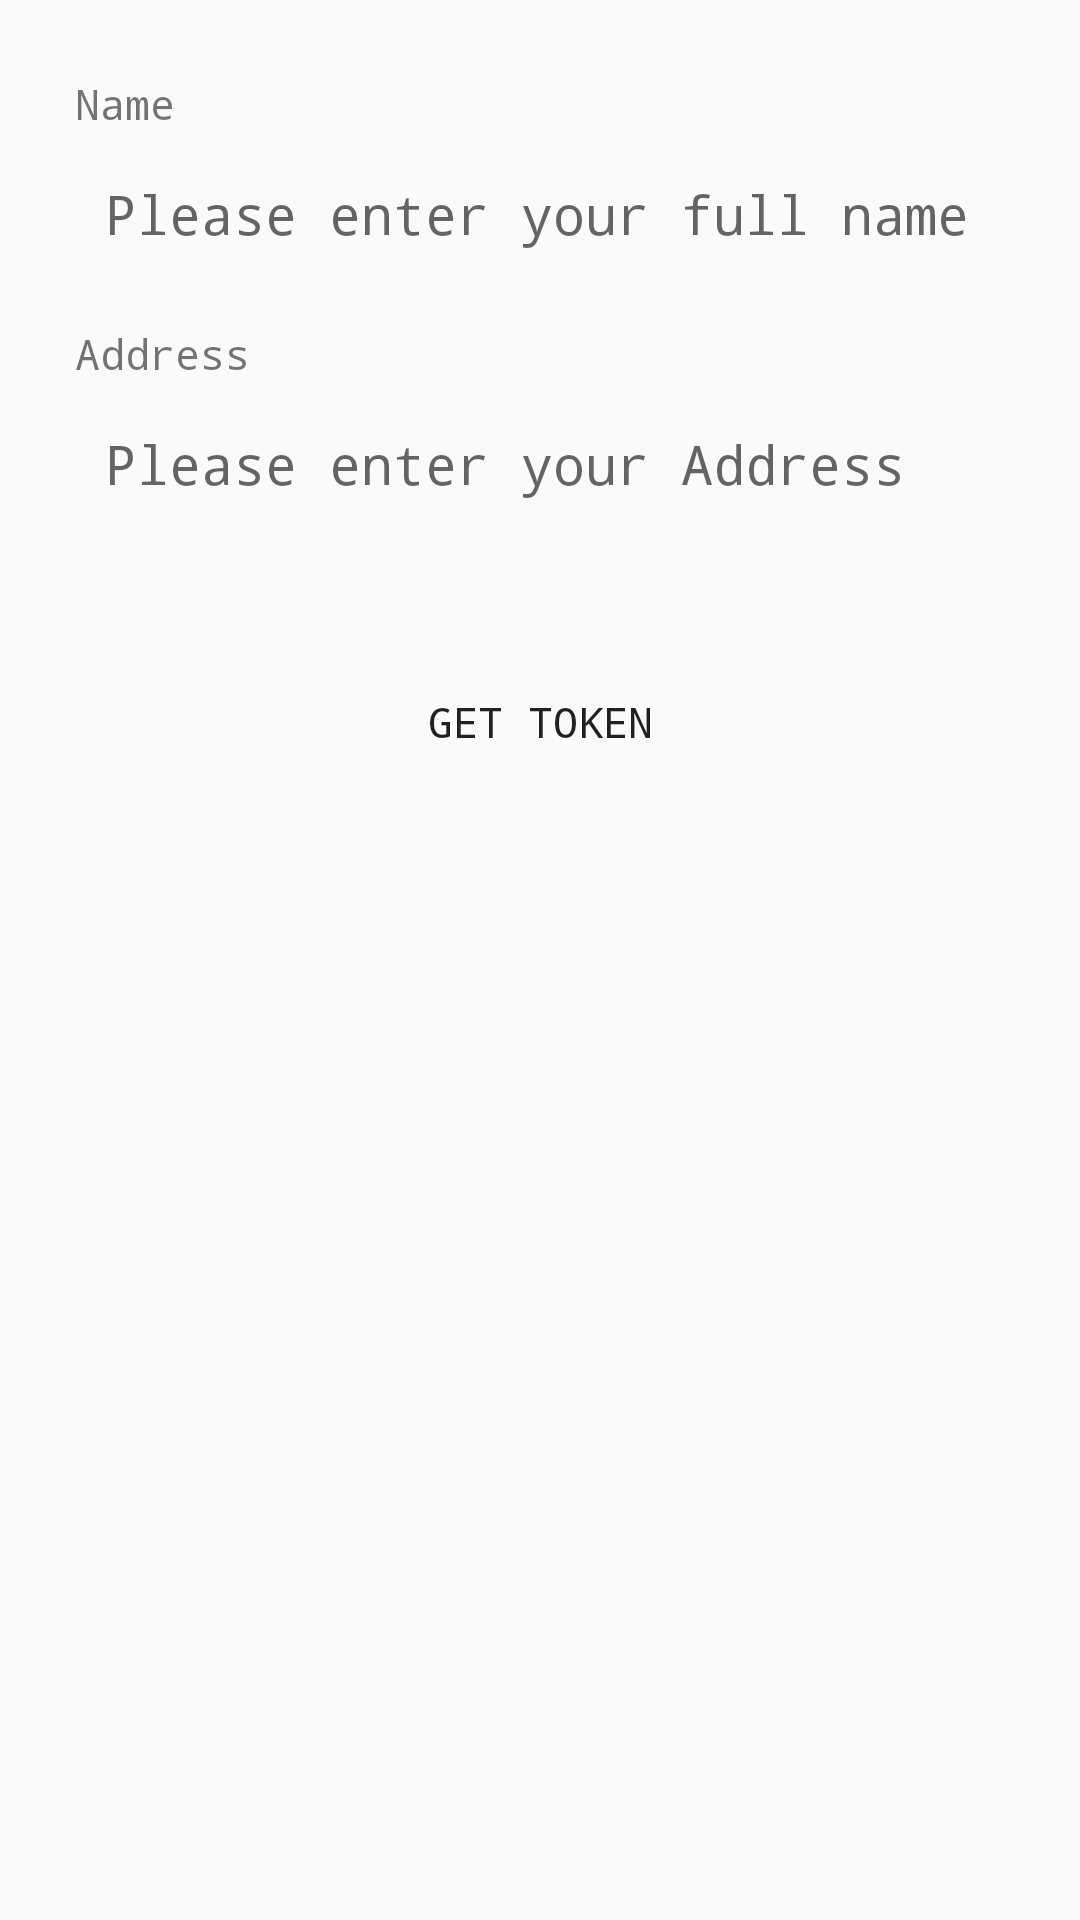

Layout XML and referenced resources for this Android screen:
<!-- AndroidManifest.xml: application theme AppTheme -->
<!-- res/layout/registration_form.xml -->
<?xml version="1.0" encoding="utf-8"?>
<LinearLayout xmlns:android="http://schemas.android.com/apk/res/android"
    android:orientation="vertical" android:layout_width="match_parent"
    android:layout_height="match_parent"
    android:padding="25dp">

    <TextView
        android:id="@+id/reg_name"
        android:text="@string/reg_name"
        android:layout_width="match_parent"
        android:layout_height="wrap_content" />

    <Space
        android:layout_width="1dp"
        android:layout_height="@dimen/form_space_light"/>

    <EditText
        android:id="@+id/editTextName"
        android:layout_width="match_parent"
        android:layout_height="wrap_content"
        android:labelFor="@+id/reg_name"
        android:padding="10dp"
        android:hint="@string/reg_name_hint"
        android:inputType="text|textNoSuggestions"
        android:textCursorDrawable="@drawable/cursor_color"
        android:background="@drawable/border_shape"
        />

    <Space
        android:layout_width="1dp"
        android:layout_height="@dimen/form_space_medium"/>


    <TextView
        android:id="@+id/reg_address"
        android:text="@string/reg_address"
        android:layout_width="match_parent"
        android:layout_height="wrap_content"
        />

    <Space
        android:layout_width="1dp"
        android:layout_height="@dimen/form_space_light"/>

    <EditText
        android:id="@+id/editTextAddress"
        android:layout_width="match_parent"
        android:layout_height="wrap_content"
        android:labelFor="@+id/reg_address"
        android:hint="@string/reg_address_hint"
        android:background="@drawable/border_shape"
        android:inputType="text|textNoSuggestions"
        android:padding="10dp"
        android:textCursorDrawable="@drawable/cursor_color"
        />

    <Space
        android:layout_width="1dp"
        android:layout_height="@dimen/form_space_heavy"/>

    <Button
        android:id="@+id/button_get_token"
        android:text="@string/reg_get_token_button"
        android:layout_width="match_parent"
        android:layout_height="wrap_content"
        android:background="@drawable/button_details"/>


</LinearLayout>
<!-- resources referenced by this layout -->
<resources>
  <dimen name="form_space_heavy">40dp</dimen>
  <dimen name="form_space_light">5dp</dimen>
  <dimen name="form_space_medium">15dp</dimen>
  <!-- drawable cursor_color (drawable) -->
  <?xml version="1.0" encoding="utf-8"?>
  <shape xmlns:android="http://schemas.android.com/apk/res/android" >
          <size android:width="2dp" />
          <solid android:color="@color/colorGreen"  />
  </shape>
  <string name="reg_address">Address</string>
  <string name="reg_address_hint">Please enter your Address</string>
  <string name="reg_get_token_button">Get Token</string>
  <string name="reg_name">Name</string>
  <string name="reg_name_hint">Please enter your full name.</string>
  <style name="AppTheme" parent="Theme.AppCompat.Light.DarkActionBar">
          
          <item name="colorPrimary">@color/colorPrimary</item>
          <item name="colorPrimaryDark">@color/colorLightBlue</item>
          <item name="colorAccent">@color/colorAccent</item>
          <item name="android:typeface"> monospace </item>
      </style>
  <color name="colorGreen"> #008000</color>
  <color name="colorPrimary">#3F51B5</color>
  <color name="colorLightBlue">#0066cc</color>
  <color name="colorAccent">#FF4081</color>
</resources>
